Run: headless pygame with SDL's dummy video driver; simulated clock (each Clock.tick advances the game by its frame time, no real sleeping); random seed 0; keys injected as events and as key.get_pressed() state; no mouse input.
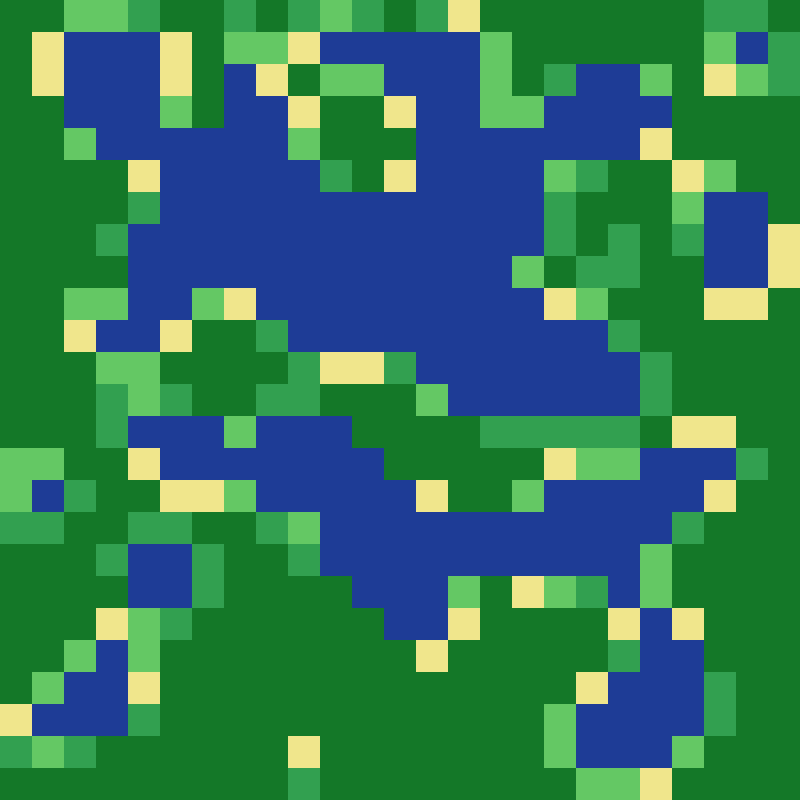
Frame 1 of 4 · flips 1–60 · no input
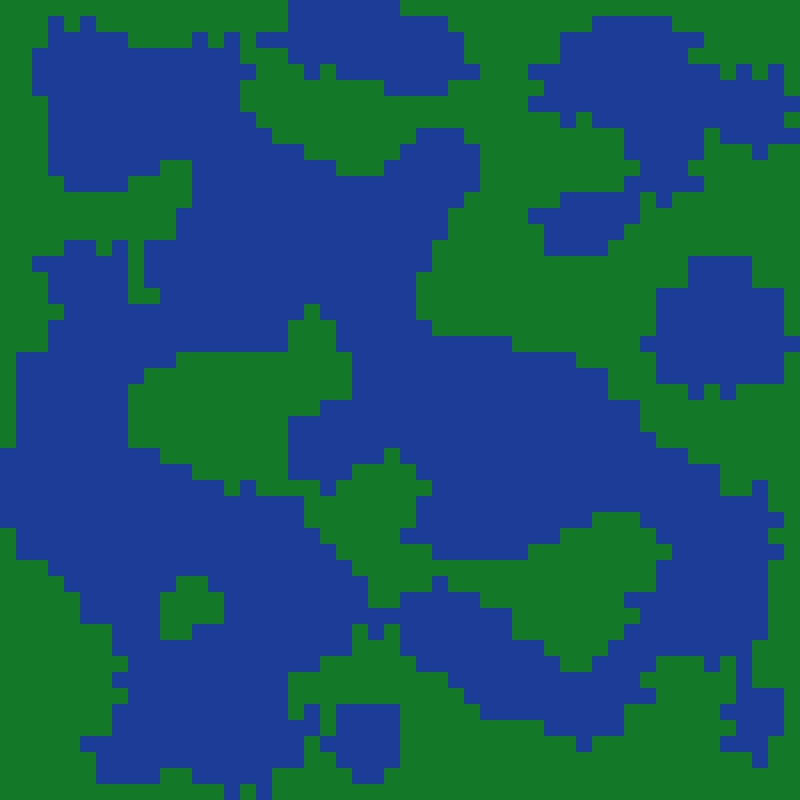
Frame 2 of 4 · flips 61–180 · tapped SPACE, RETURN · held RIGHT (→), D
Frame 3 of 4 · flips 181–300 · held DOWN (↓), S · screen unchanged from frame 2, image omitted
Frame 4 of 4 · flips 301–420 · held LEFT (←), A, UP (↑), W · screen unchanged from frame 3, image omitted

The pygame program that drew these frames:

import random
import pygame

"""
ISLAND GENERATOR - COLOR VISUALIZER (NO SPRITES)

- Cellular Automata generates land/water
- 2x2 cells → 4-bit mask (0–15)
- Each mask is visualized with a color instead of a sprite
"""

# ----------------------------
# CONFIGURATION
# ----------------------------
WIDTH, HEIGHT = 800, 800
CELL_SIZE = 16

COLS = WIDTH // CELL_SIZE
ROWS = HEIGHT // CELL_SIZE

WALL_PROBABILITY = 0.60
ITERATIONS = 5

# TILE CONFIG (2x2 cells = 1 tile)
CELLS_PER_TILE = 2
TILE_SIZE = CELL_SIZE * CELLS_PER_TILE

TILE_COLS = COLS // CELLS_PER_TILE
TILE_ROWS = ROWS // CELLS_PER_TILE

# Toggle debug view (shows 2x2 structure)
DEBUG_BITMASK = False

pygame.init()
screen = pygame.display.set_mode((WIDTH, HEIGHT))
pygame.display.set_caption("Island Generator (Color Mode) - SPACE to regenerate")
clock = pygame.time.Clock()

# ----------------------------
# COLOR MAPPING
# ----------------------------
def get_tile_color(index):
    # Water
    if index == 0:
        return (30, 60, 150)

    # Full land
    if index == 15:
        return (20, 120, 40)

    # Straight coastlines
    if index in [3, 5, 10, 12]:
        return (240, 230, 140)  # sand

    # Outer corners
    if index in [1, 2, 4, 8]:
        return (100, 200, 100)

    # Inner corners (bays)
    if index in [7, 11, 13, 14]:
        return (50, 160, 80)

    # Diagonals / rare
    return (180, 100, 180)

# ----------------------------
# LOGIC FUNCTIONS
# ----------------------------
def initialize_map_grid():
    return [[1 if random.random() < WALL_PROBABILITY else 0
             for _ in range(ROWS)] for _ in range(COLS)]

def count_wall_neighbors(map_grid, x, y):
    count = 0
    for dx in [-1, 0, 1]:
        for dy in [-1, 0, 1]:
            if dx == 0 and dy == 0:
                continue

            nx, ny = x + dx, y + dy

            if nx < 0 or ny < 0 or nx >= COLS or ny >= ROWS:
                count += 1
            elif map_grid[nx][ny] == 1:
                count += 1

    return count

def simulation_step(map_grid):
    new_map_grid = [[0 for _ in range(ROWS)] for _ in range(COLS)]

    for x in range(COLS):
        for y in range(ROWS):
            n = count_wall_neighbors(map_grid, x, y)
            new_map_grid[x][y] = 1 if n > 4 else 0

    return new_map_grid

def generate_tiles(map_grid):
    tiles = []

    for tx in range(TILE_COLS):
        column = []
        for ty in range(TILE_ROWS):
            gx, gy = tx * 2, ty * 2

            tl = map_grid[gx][gy]
            tr = map_grid[gx + 1][gy]
            bl = map_grid[gx][gy + 1]
            br = map_grid[gx + 1][gy + 1]

            tile_index = (tl * 1) + (tr * 2) + (bl * 4) + (br * 8)
            column.append(tile_index)

        tiles.append(column)

    return tiles

def generate_all():
    grid = initialize_map_grid()

    for _ in range(ITERATIONS):
        grid = simulation_step(grid)

    return grid, generate_tiles(grid)

# ----------------------------
# DEBUG DRAW (2x2 CELLS)
# ----------------------------
def draw_bitmask_debug(x, y, tile_index):
    gx = x * TILE_SIZE
    gy = y * TILE_SIZE
    half = TILE_SIZE // 2

    bits = [
        (tile_index & 1),
        (tile_index & 2) >> 1,
        (tile_index & 4) >> 2,
        (tile_index & 8) >> 3
    ]

    colors = [
        (30, 60, 150),   # water
        (20, 120, 40)    # land
    ]

    pygame.draw.rect(screen, colors[bits[0]], (gx, gy, half, half))
    pygame.draw.rect(screen, colors[bits[1]], (gx + half, gy, half, half))
    pygame.draw.rect(screen, colors[bits[2]], (gx, gy + half, half, half))
    pygame.draw.rect(screen, colors[bits[3]], (gx + half, gy + half, half, half))

# ----------------------------
# MAIN LOOP
# ----------------------------
map_grid, tiles = generate_all()

running = True
while running:
    clock.tick(60)

    screen.fill((40, 80, 160))  # ocean background

    for event in pygame.event.get():
        if event.type == pygame.QUIT:
            running = False

        if event.type == pygame.KEYDOWN:
            if event.key == pygame.K_SPACE:
                map_grid, tiles = generate_all()

            if event.key == pygame.K_d:
                DEBUG_BITMASK = not DEBUG_BITMASK

    for x in range(TILE_COLS):
        for y in range(TILE_ROWS):
            tile_index = tiles[x][y]

            if DEBUG_BITMASK:
                draw_bitmask_debug(x, y, tile_index)
            else:
                color = get_tile_color(tile_index)

                pygame.draw.rect(
                    screen,
                    color,
                    (x * TILE_SIZE, y * TILE_SIZE, TILE_SIZE, TILE_SIZE)
                )

    pygame.display.flip()

pygame.quit()
